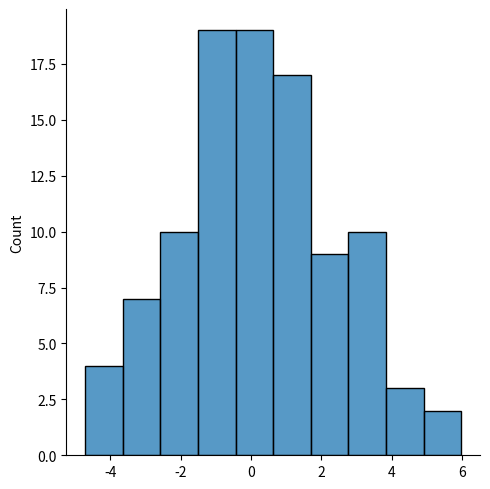

Here is the Python script that generated this plot:
import numpy as np
import matplotlib.pyplot as mp #show the graph into otput
import seaborn as sb #convert the data into graph
# Normal (Gusian) distribution: mean=0, standard devation=2, size=100
normal_data = np.random.normal(loc=0, scale=2, size=100) 
# if you know stndard devation you will understand better;
sb.displot(normal_data)
print(normal_data)
mp.show()